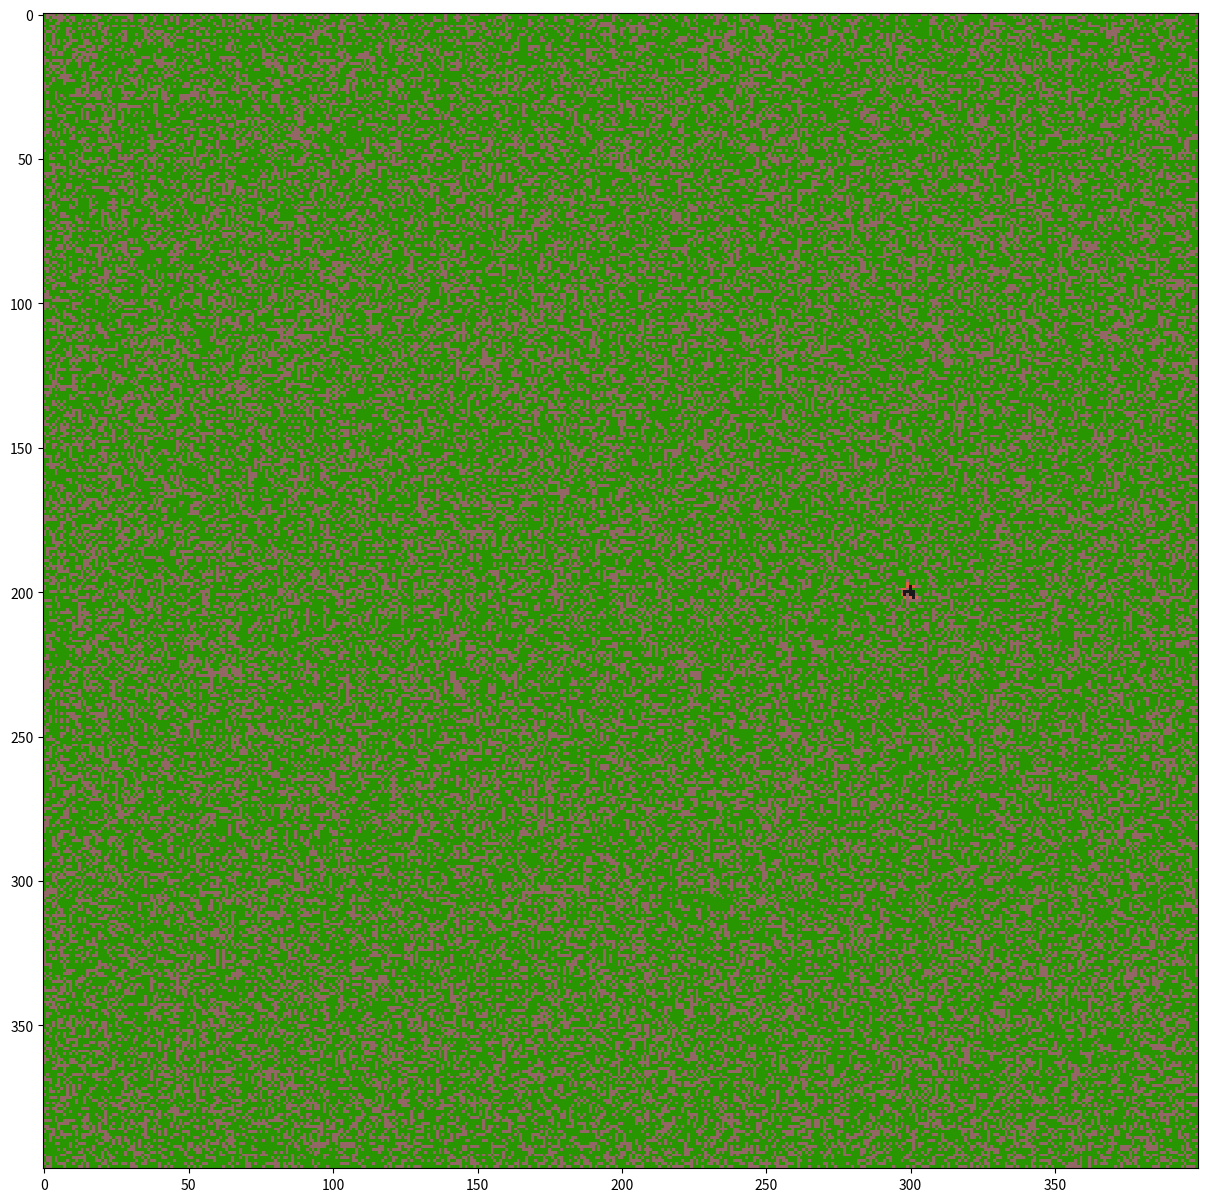

This figure's Python source: (Note: this script raises an exception after producing the figure.)
# -*- coding: utf-8 -*-
"""
Created on Sun Apr 10 00:32:02 2016

[redacted]
"""

###Feu de forêt

from math import*
import numpy as np
import random
import matplotlib.pyplot as plt
from matplotlib import animation
import matplotlib as mpl
#création de la forêt
'''0=humus ; 1=arbre vivant ; 3=flammes ; 2=cendres'''

#definition des paramètres
a=400         #hauteur de l'image en nb de pixels
b=400      #largeur de l'image
density=0.65   #densité de la forêt
i=200          #ordonnée du départ du feu
j=300       #abscisse du départ du feu
p=0.5          #percolation
v=100
w=100

def creerforet(n,p,d):  
    D=[]
    k=0
    while k<1000:
        if k<d*1000:
            D.append(1)
            k+=1
        else:
            D.append(0)
            k+=1
        
    forest=np.zeros((n,p))
    for y in range(n):
        for x in range(p):
            forest[y,x]=D[random.randint(0,999)]
    return forest
    
    
foret=creerforet(a,b,density)

foret[i,j]=3
#foret[v,w]=3

fig = plt.figure(figsize=(15,15))


def step(): 
    Feu=[]  #liste contenant toutes les coordonnees des arbres en train de bruler
    for y in range(a):
        for z in range(b):
            if foret[y][z]==3:
                Feu.append([y,z])
    Perc=[]
    l=0
    while l<1000:
        if l<p*1000:
            Perc.append(3)
            l+=1
        else:
            Perc.append(1)
            l+=1
    for x in range(len(Feu)):
        r=Feu[x][0]
        s=Feu[x][1]

        if foret[r+1,s]==1:
            foret[r+1,s]=Perc[random.randint(0,999)]
        if foret[r+1,s-1]==1:
            foret[r+1,s-1]=Perc[random.randint(0,999)]
        if foret[r+1,s+1]==1:
            foret[r+1,s+1]=Perc[random.randint(0,999)]

        if foret[r-1,s-1]==1:
            foret[r-1,s-1]=Perc[random.randint(0,999)]
        if foret[r-1,s]==1:
            foret[r-1,s]=Perc[random.randint(0,999)]
        if foret[r-1,s-1]==1:
            foret[r-1,s-1]=Perc[random.randint(0,999)]

        if foret[r,s+1]==1:
            foret[r,s+1]=Perc[random.randint(0,999)]
        if foret[r,s-1]==1:
            foret[r,s-1]=Perc[random.randint(0,999)]

    #reduction en cendres des arbres brulés à l'étape précédente        
    for y in range(len(Feu)):
        foret[Feu[y][0]][Feu[y][1]]=2
    return foret
        
CM = mpl.colors.ListedColormap([[0.29,0.01,0,0.6],[0.156,0.59,0,1],[0.1,0.1,0.1,1], [0.87,0.3,0.2,0.9]])
im = plt.imshow(step(), cmap=CM, interpolation='none')


 
def updatefig(*args):
    im.set_array(step())
    return im,
 
 

ani = animation.FuncAnimation(fig, updatefig, interval=10, blit=True)
# anim.save can be called in a few different ways, some which might or might not work
# on different platforms and with different versions of matplotlib and video encoders
#anim.save('animation.mp4', fps=20, extra_args=['-vcodec', 'libx264'], writer=animation.FFMpegWriter())
#anim.save('animation.mp4', fps=20, extra_args=['-vcodec', 'libx264'])
anim.save('animation.mp4', fps=20, writer="ffmpeg", codec="libx264")
#anim.save('animation.mp4', fps=20, writer="avconv", codec="libx264")
plt.axis('off')
plt.show()
